pico-8 play session: no input (idle), after a click and taps of 🅾, ❎, 🅾+❎, 🅾 in the second before t = 0

[t = 1 s] idle ~1s (no d-pad/buttons)
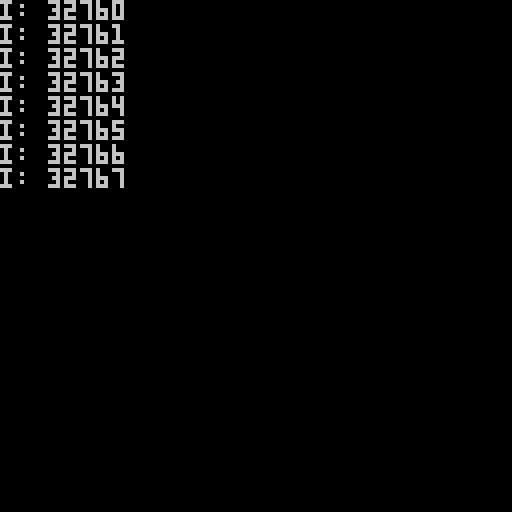

pico-8 cartridge
version 35
__lua__
function _init()
end

function _draw()
cls()
for i=32760,32767,1 do
 print("i: " .. i)
 if i < 0 then
  print("this shouldn't print :(")
  goto outofloop
 end
end
:: outofloop ::

end
__gfx__
00000000000000000000000000000000000000000000000000000000000000000000000000000000000000000000000000000000000000000000000000000000
00000000000000000000000000000000000000000000000000000000000000000000000000000000000000000000000000000000000000000000000000000000
00700700000000000000000000000000000000000000000000000000000000000000000000000000000000000000000000000000000000000000000000000000
00077000000000000000000000000000000000000000000000000000000000000000000000000000000000000000000000000000000000000000000000000000
00077000000000000000000000000000000000000000000000000000000000000000000000000000000000000000000000000000000000000000000000000000
00700700000000000000000000000000000000000000000000000000000000000000000000000000000000000000000000000000000000000000000000000000
